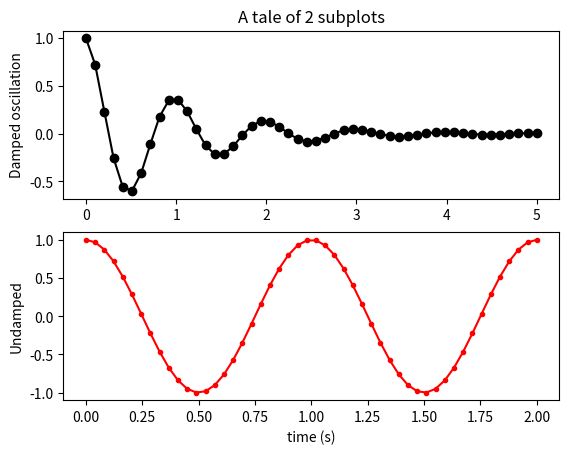

Generate this figure with matplotlib:
"""
Simple demo with multiple subplots.
"""
import numpy as np
import matplotlib.pyplot as plt


x1 = np.linspace(0.0, 5.0)
x2 = np.linspace(0.0, 2.0)

y1 = np.cos(2 * np.pi * x1) * np.exp(-x1)
y2 = np.cos(2 * np.pi * x2)

plt.subplot(2, 1, 1)
plt.plot(x1, y1, 'ko-')
plt.title('A tale of 2 subplots')
plt.ylabel('Damped oscillation')

plt.subplot(2, 1, 2)
plt.plot(x2, y2, 'r.-')
plt.xlabel('time (s)')
plt.ylabel('Undamped')

plt.show()
